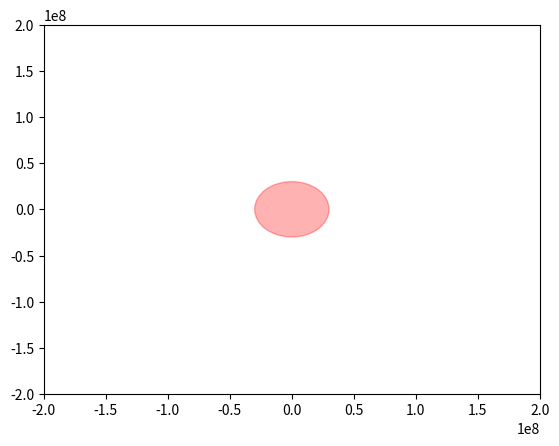

Write Python code to recreate this figure. (Note: this script raises an exception after producing the figure.)
import matplotlib.animation as animation
import matplotlib.pyplot as plt
import numpy as np

R1=1.5*10**8
R2 = 1*10**8
T1=3.2*10**7
T2=2.8*10**7
N=1000

def X(t):
    return -R1*np.cos(2*np.pi*t/-T1)
def Y(t):
    return -R1*np.sin(2*np.pi*t/-T1)

t=[T1*i/N for i in np.arange(0,N,1)]

X=np.array([X(w) for w in t])
Y=np.array([Y(w) for w in t])

fig, ax = plt.subplots()
ball, = plt.plot([], [], 'o', color='blue')
trajectory, = plt.plot([], [], '-', color='red')

edge = 2*10**8
ax.set_xlim(-edge, edge)
ax.set_ylim(-edge, edge)

def animate(i):
    c=plt.Circle ((0, 0), radius= 0.3*10**8 , color='red', alpha= .3 )
#add circle to plot (gca means "get current axis")
    plt.gca ().add_artist (c)
    ball.set_data(X[i], Y[i])
    trajectory.set_data(X[i], Y[i])

ani = animation.FuncAnimation(fig,
                              animate,
                              frames=250,
                              interval=30,
                             )

ani.save('2.gif')